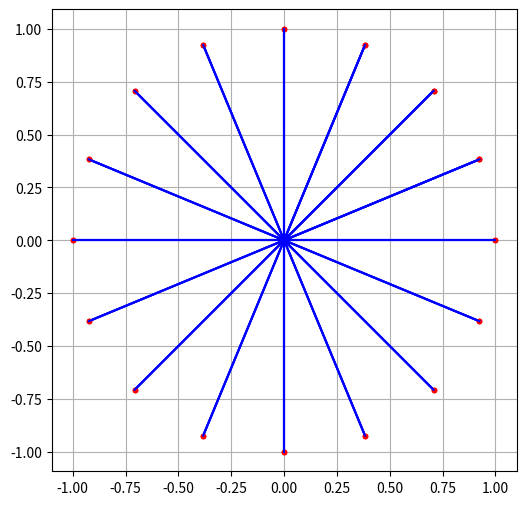

Recreate this plot in Python.
import numpy as np
import matplotlib.pyplot as plt

def piirraAnimaatio2(deltaTheta, T):
    # Rotation matrix for the given angle change
    RdT = np.array([[np.cos(deltaTheta), -np.sin(deltaTheta)], 
                   [np.sin(deltaTheta),  np.cos(deltaTheta)]])

    x0 = np.array([1, 0])

    t = 0
    dt = 0.1
    theta = 0

    fig, ax = plt.subplots(figsize=(6, 6))
    plt.cla()  # Clear the plot
    plt.axis([-2, 2, -2, 2])
    plt.axis('equal')
    plt.grid()
    plt.ion()  # Turn on interactive mode
    
    x = x0

    while t < T:
        x = RdT @ x  # Vector rotation
        plt.plot(x[0], x[1], 'r.')
        plt.plot([0, x[0]], [0, x[1]], 'b-')
        plt.pause(dt)
        t += dt
        
    plt.ioff()  # Turn off interactive mode
    plt.show()
    
piirraAnimaatio2(np.pi / 8, 5)
